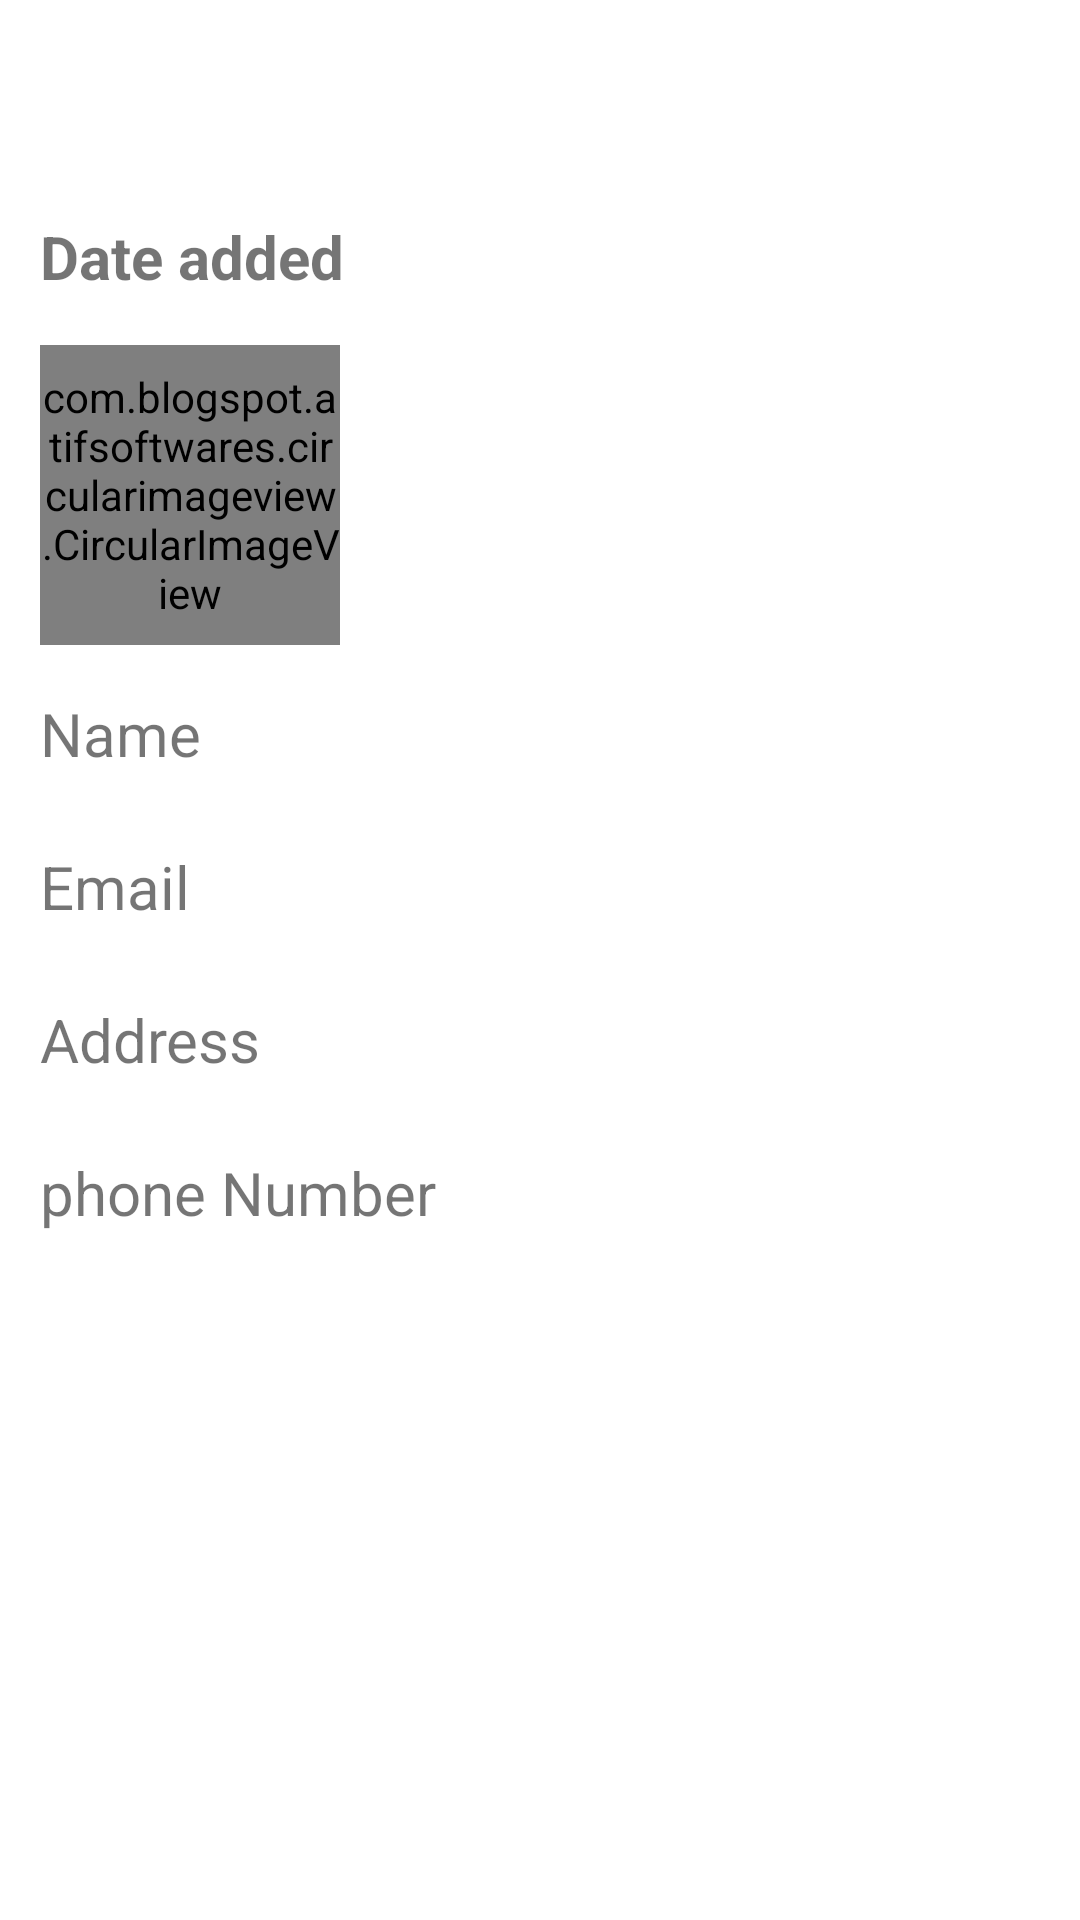

Android layout source for this screen:
<!-- AndroidManifest.xml: application theme Theme.Practica2EduardoGomez -->
<!-- res/layout/activity_detail.xml -->
<?xml version="1.0" encoding="utf-8"?>
<androidx.constraintlayout.widget.ConstraintLayout xmlns:android="http://schemas.android.com/apk/res/android"
    xmlns:app="http://schemas.android.com/apk/res-auto"
    xmlns:tools="http://schemas.android.com/tools"
    android:layout_width="match_parent"
    android:layout_height="match_parent"
    tools:context=".DetailActivity">

    <TextView
        android:id="@+id/detail_email"
        android:layout_width="wrap_content"
        android:layout_height="wrap_content"
        android:layout_marginTop="24dp"
        android:text="Email"
        android:textSize="20sp"
        app:layout_constraintStart_toStartOf="@+id/detail_name"
        app:layout_constraintTop_toBottomOf="@+id/detail_name" />

    <TextView
        android:id="@+id/detail_date_added"
        android:layout_width="wrap_content"
        android:layout_height="wrap_content"
        android:layout_marginTop="72dp"
        android:text="Date added"
        android:textSize="20sp"
        android:textStyle="bold"
        app:layout_constraintEnd_toEndOf="@+id/detail_profileImage"
        app:layout_constraintHorizontal_bias="0.0"
        app:layout_constraintStart_toStartOf="@+id/detail_profileImage"
        app:layout_constraintTop_toTopOf="parent" />

    <TextView
        android:id="@+id/detail_name"
        android:layout_width="wrap_content"
        android:layout_height="wrap_content"
        android:layout_marginTop="16dp"
        android:text="Name"
        android:textSize="20sp"
        app:layout_constraintStart_toStartOf="@+id/detail_profileImage"
        app:layout_constraintTop_toBottomOf="@+id/detail_profileImage" />

    <com.blogspot.atifsoftwares.circularimageview.CircularImageView
        android:id="@+id/detail_profileImage"
        android:layout_width="100dp"
        android:layout_height="100dp"
        android:layout_marginTop="16dp"
        app:layout_constraintEnd_toEndOf="parent"
        app:layout_constraintHorizontal_bias="0.051"
        app:layout_constraintStart_toStartOf="parent"
        app:layout_constraintTop_toBottomOf="@+id/detail_date_added" />

    <TextView
        android:id="@+id/detail_address"
        android:layout_width="wrap_content"
        android:layout_height="wrap_content"
        android:layout_marginTop="24dp"
        android:text="Address"
        android:textSize="20sp"
        app:layout_constraintStart_toStartOf="@+id/detail_email"
        app:layout_constraintTop_toBottomOf="@+id/detail_email" />

    <TextView
        android:id="@+id/detail_phone_number"
        android:layout_width="wrap_content"
        android:layout_height="wrap_content"
        android:layout_marginTop="24dp"
        android:text="phone Number"
        android:textSize="20dp"
        app:layout_constraintStart_toStartOf="@+id/detail_address"
        app:layout_constraintTop_toBottomOf="@+id/detail_address" />


</androidx.constraintlayout.widget.ConstraintLayout>
<!-- resources referenced by this layout -->
<resources>
  <style name="Theme.Practica2EduardoGomez" parent="Theme.MaterialComponents.DayNight.DarkActionBar">
          
          <item name="colorPrimary">@color/purple_500</item>
          <item name="colorPrimaryVariant">@color/purple_700</item>
          <item name="colorOnPrimary">@color/white</item>
          
          <item name="colorSecondary">@color/teal_200</item>
          <item name="colorSecondaryVariant">@color/teal_700</item>
          <item name="colorOnSecondary">@color/black</item>
          
          <item name="android:statusBarColor" tools:targetApi="l">?attr/colorPrimaryVariant</item>
          
      </style>
  <!-- not gathered from this repository: default colours our renderer supplied (Android Studio template values) -->
  <color name="purple_500">#FF6200EE</color>
  <color name="purple_700">#FF3700B3</color>
  <color name="teal_200">#FF03DAC5</color>
  <color name="teal_700">#FF018786</color>
  <color name="black">#FF000000</color>
  <color name="white">#FFFFFFFF</color>
</resources>
